Image classification data set "skindata-2" (Deepchavan1/skin-cancer on GitHub). Class labels (5): akiec, bcc, bkl, mel, vasc.

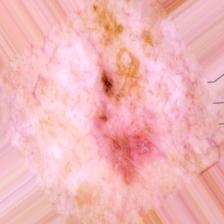
Label: bcc

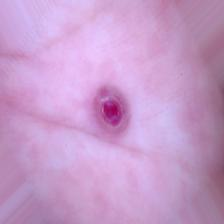
Label: vasc

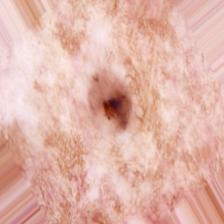
Label: bcc

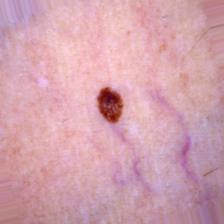
Label: bkl

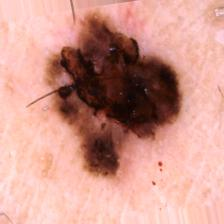
Label: mel

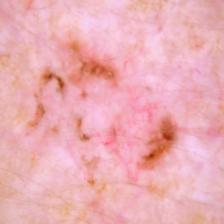
Label: akiec
